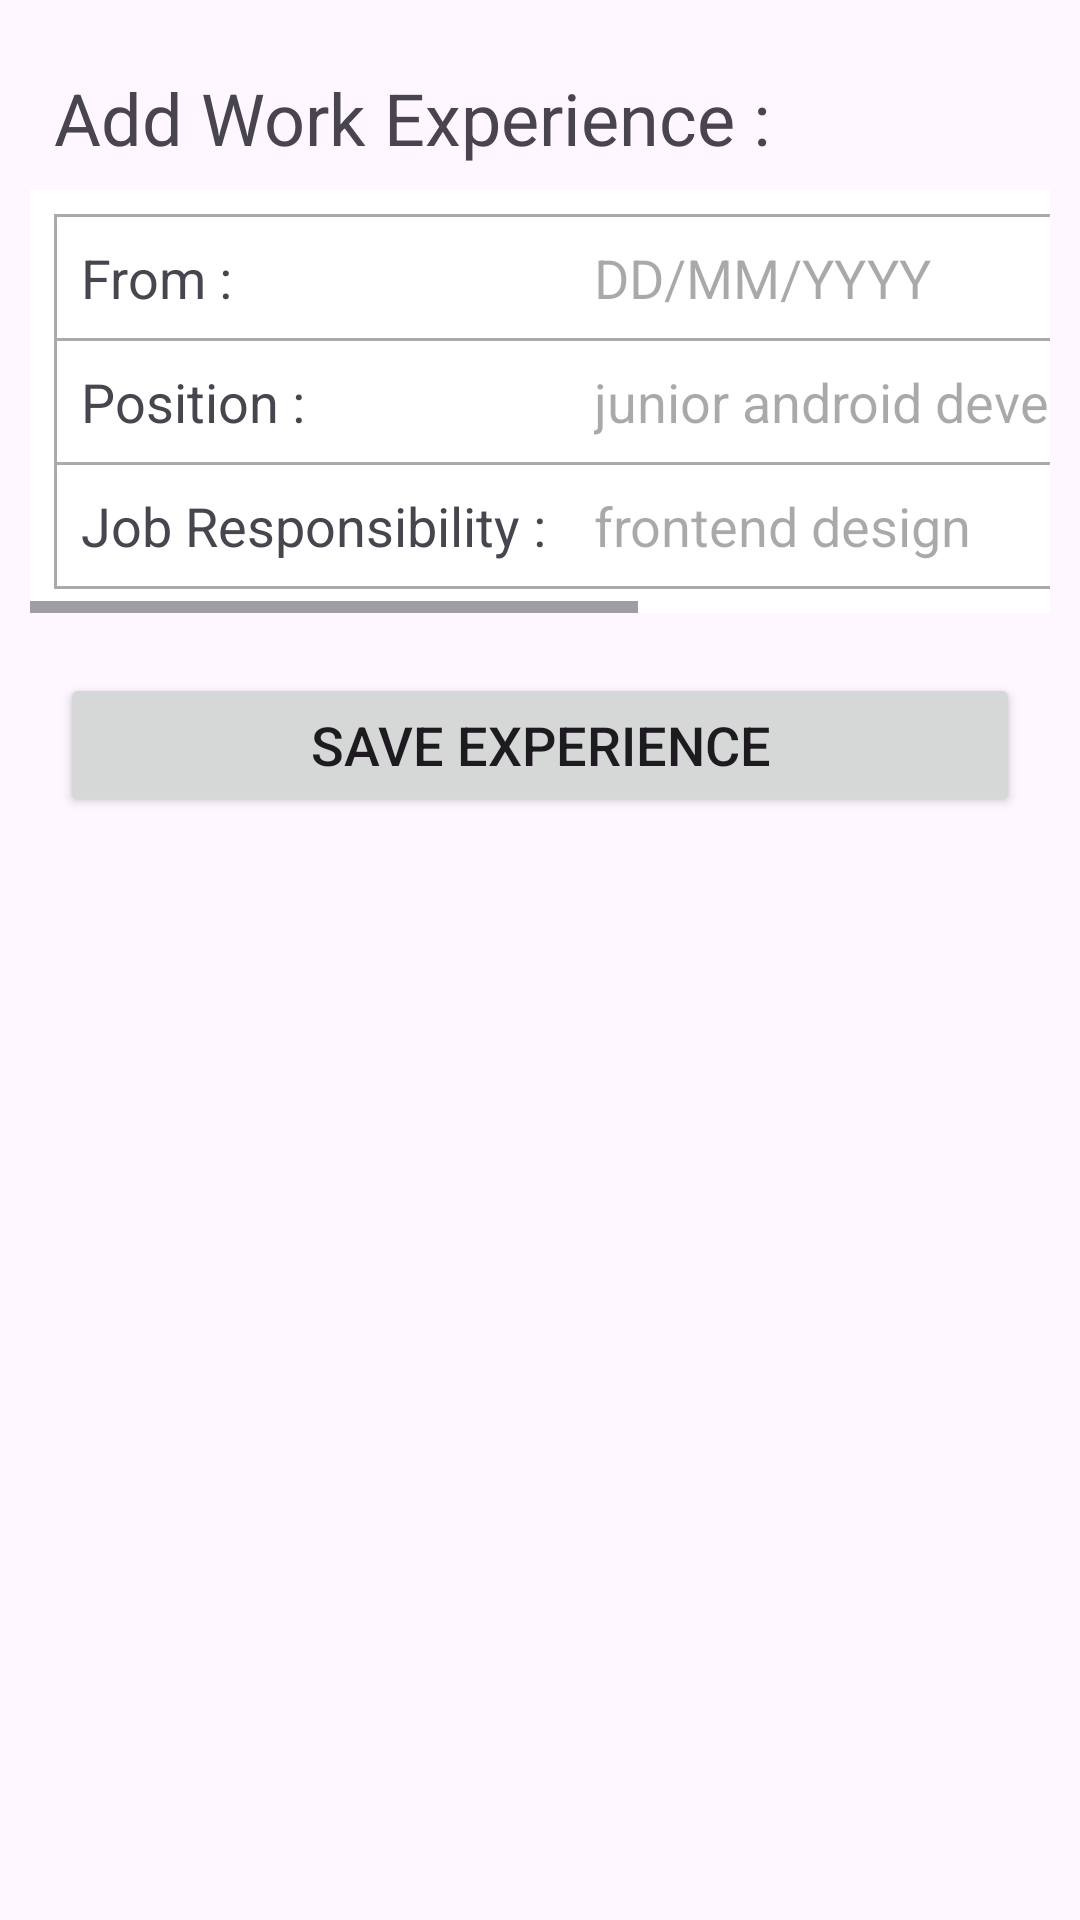

The Android layout XML behind this screen, and the referenced resources:
<!-- AndroidManifest.xml: application theme Theme.ResumeWithSharedPref -->
<!-- res/layout/work_experence.xml -->
<?xml version="1.0" encoding="utf-8"?>
<LinearLayout xmlns:android="http://schemas.android.com/apk/res/android"
    xmlns:app="http://schemas.android.com/apk/res-auto"
    xmlns:tools="http://schemas.android.com/tools"
    android:layout_width="match_parent"
    android:layout_height="match_parent"
    android:orientation="vertical"
    android:paddingStart="10dp"
    android:paddingTop="15dp"
    android:paddingEnd="10dp"
    android:paddingBottom="18dp"
    app:circularflow_radiusInDP="10">

    <TextView
        android:layout_width="wrap_content"
        android:layout_height="wrap_content"
        android:layout_gravity="start"
        android:gravity="start"
        android:padding="8dp"
        android:text="Add Work Experience :"
        android:textSize="24sp"
        tools:ignore="HardcodedText" />

    <HorizontalScrollView
        android:layout_width="wrap_content"
        android:layout_height="wrap_content"
        tools:ignore="UselessParent">


        <TableLayout
            android:id="@+id/tableLayoutView"
            android:layout_width="wrap_content"
            android:layout_height="wrap_content"
            android:background="#ffffff"
            android:elevation="4dp"
            android:padding="8dp"
            android:stretchColumns="1"
            android:weightSum="4">


            
            <View
                android:layout_width="wrap_content"
                android:layout_height="1dp"
                android:background="@android:color/darker_gray" />

            <TableRow tools:ignore="UselessParent">

                <View
                    android:layout_width="1dp"
                    android:layout_height="match_parent"
                    android:layout_gravity="start"
                    android:background="@android:color/darker_gray" />


                <TextView
                    android:layout_width="match_parent"
                    android:layout_height="wrap_content"
                    android:gravity="start"
                    android:padding="8dp"
                    android:text="From :"
                    android:textSize="18sp"
                    tools:ignore="HardcodedText" />


                <EditText
                    android:id="@+id/startingDate"
                    android:layout_width="wrap_content"
                    android:layout_height="wrap_content"
                    android:background="@null"
                    android:gravity="start"
                    android:hint="DD/MM/YYYY"
                    android:inputType="text|date"
                    android:padding="8dp"
                    android:textSize="18sp"
                    tools:ignore="Autofill,HardcodedText" />


                <TextView
                    android:layout_width="match_parent"
                    android:layout_height="wrap_content"
                    android:gravity="start"
                    android:padding="8dp"
                    android:text="To :"
                    android:textSize="18sp"
                    tools:ignore="HardcodedText" />

                <EditText
                    android:id="@+id/endingDate"
                    android:layout_width="match_parent"
                    android:layout_height="wrap_content"
                    android:background="@null"
                    android:gravity="start"
                    android:hint="DD/MM/YYYY"
                    android:inputType="text|date"
                    android:padding="8dp"
                    android:textSize="18sp"
                    tools:ignore="Autofill,HardcodedText" />

                <View
                    android:layout_width="1dp"
                    android:layout_height="match_parent"
                    android:layout_gravity="end"
                    android:background="@android:color/darker_gray" />

            </TableRow>

            <View
                android:layout_width="wrap_content"
                android:layout_height="1dp"
                android:background="@android:color/darker_gray" />

            

            <TableRow tools:ignore="UselessLeaf">

                <View
                    android:layout_width="1dp"
                    android:layout_height="match_parent"
                    android:layout_gravity="start"
                    android:background="@android:color/darker_gray" />


                <TextView
                    android:layout_width="match_parent"
                    android:layout_height="wrap_content"
                    android:gravity="start"
                    android:padding="8dp"
                    android:text="Position :"
                    android:textSize="18sp"
                    tools:ignore="HardcodedText" />

                <EditText
                    android:id="@+id/position"
                    android:layout_width="match_parent"
                    android:layout_height="wrap_content"
                    android:background="@null"
                    android:gravity="start"
                    android:hint="junior android developer"
                    android:inputType="text"
                    android:padding="8dp"
                    android:textSize="18sp"
                    tools:ignore="Autofill,HardcodedText" />


            </TableRow>

            <View
                android:layout_width="wrap_content"
                android:layout_height="1dp"
                android:background="@android:color/darker_gray" />

            

            <TableRow tools:ignore="UselessLeaf">

                <View
                    android:layout_width="1dp"
                    android:layout_height="match_parent"
                    android:layout_gravity="start"
                    android:background="@android:color/darker_gray" />


                <TextView
                    android:layout_width="match_parent"
                    android:layout_height="wrap_content"
                    android:gravity="start"
                    android:padding="8dp"
                    android:text="Job Responsibility :"
                    android:textSize="18sp"
                    tools:ignore="HardcodedText" />

                <EditText
                    android:id="@+id/jobResponsibility"
                    android:layout_width="match_parent"
                    android:layout_height="wrap_content"
                    android:background="@null"
                    android:gravity="start"
                    android:hint="frontend design"
                    android:inputType="text"
                    android:padding="8dp"
                    android:textSize="18sp"
                    tools:ignore="Autofill,HardcodedText" />


            </TableRow>

            <View
                android:layout_width="wrap_content"
                android:layout_height="1dp"
                android:background="@android:color/darker_gray" />

        </TableLayout>

    </HorizontalScrollView>


    <Button
        android:id="@+id/btnSaveExperience"
        android:layout_width="match_parent"
        android:layout_height="wrap_content"
        android:layout_marginStart="10dp"
        android:layout_marginTop="20dp"
        android:layout_marginEnd="10dp"
        android:text="Save Experience"
        android:textSize="18sp"
        tools:ignore="HardcodedText" />

</LinearLayout>
<!-- resources referenced by this layout -->
<resources>
  <style name="Theme.ResumeWithSharedPref" parent="Base.Theme.ResumeWithSharedPref" />
  <style name="Base.Theme.ResumeWithSharedPref" parent="Theme.Material3.DayNight.NoActionBar">
          
          
      </style>
</resources>
